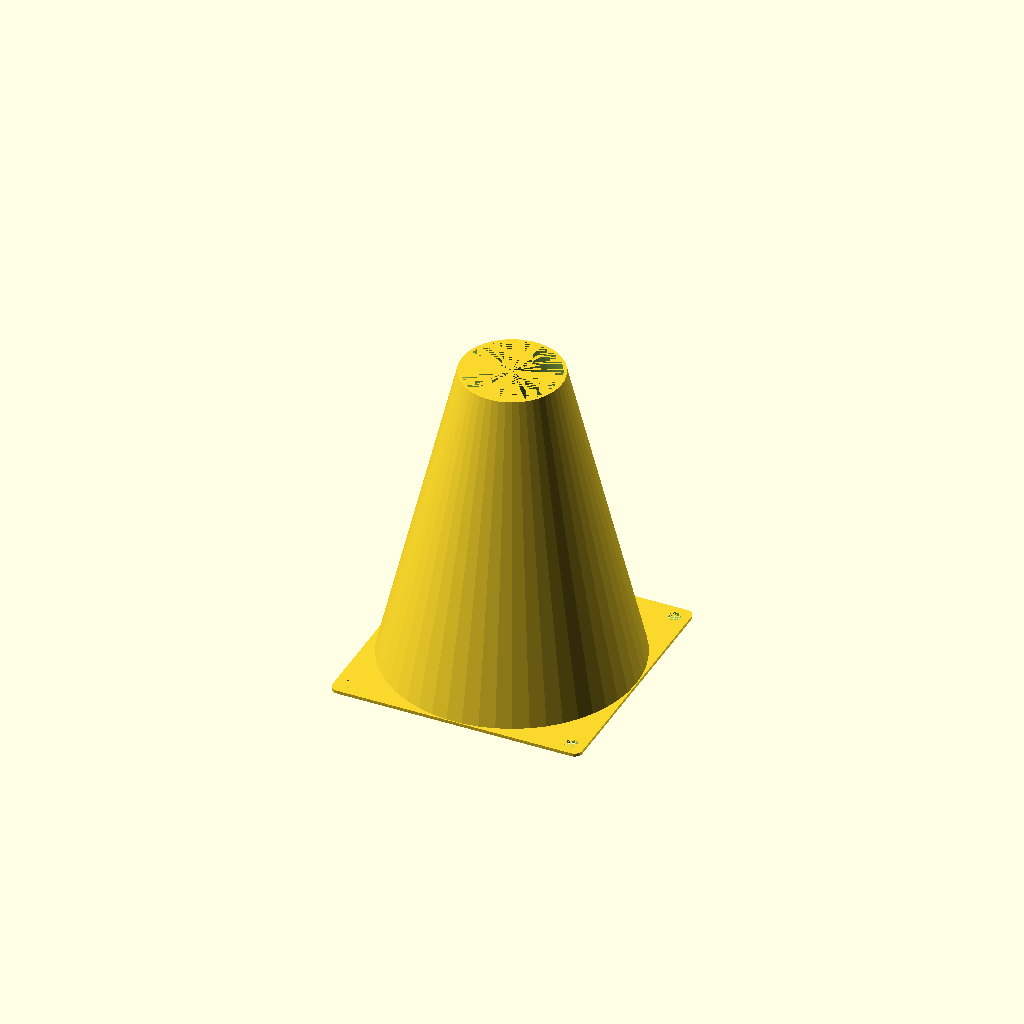
Cell 1: the model at its default parameters.
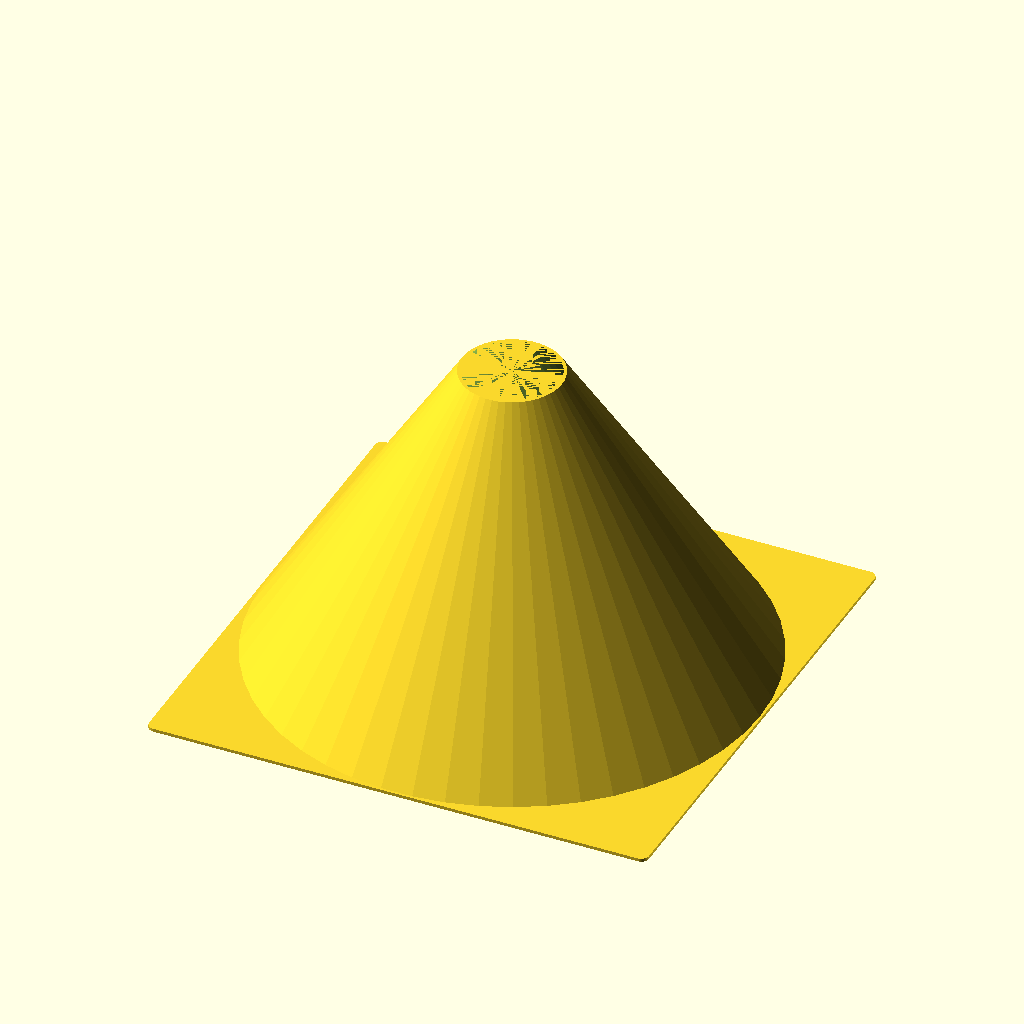
Cell 2: WIDTH = 160 (everything else at default).
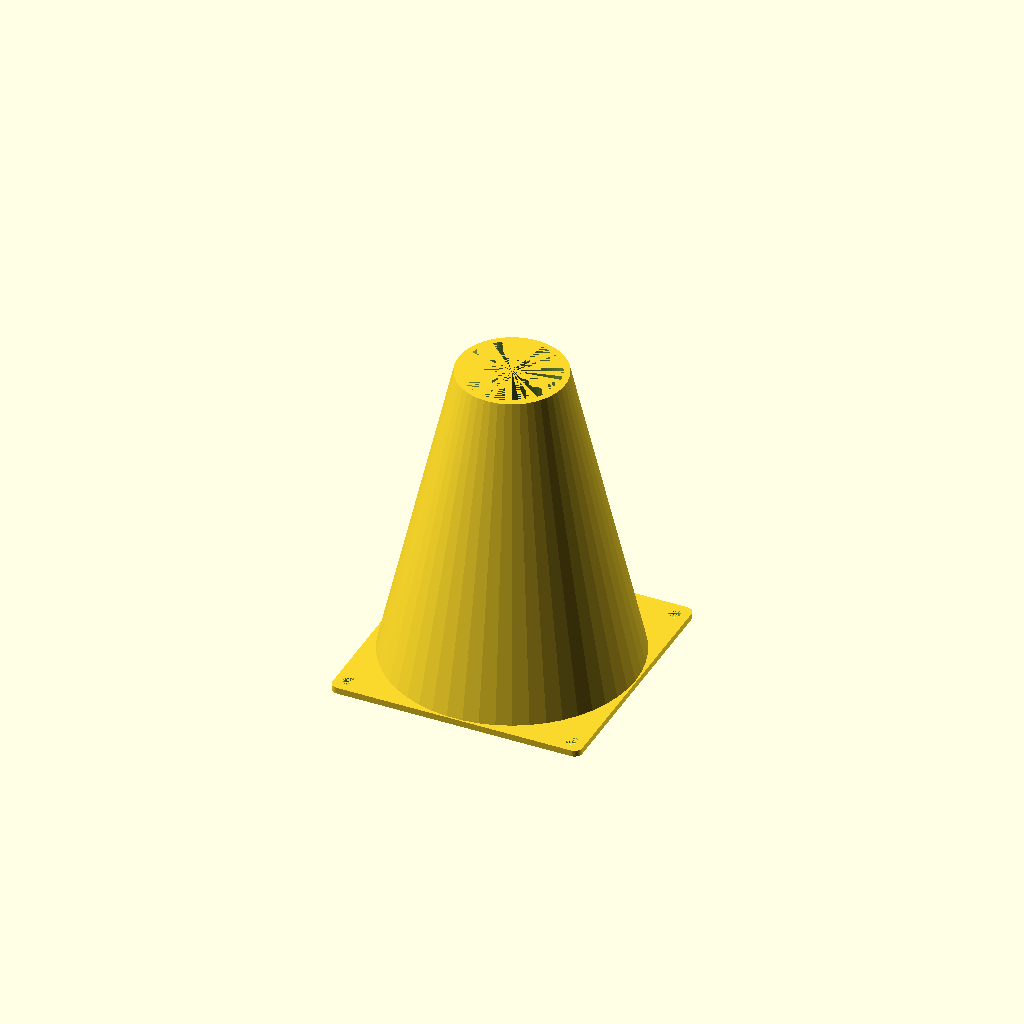
Cell 3: the same model with THICKNESS = 2.
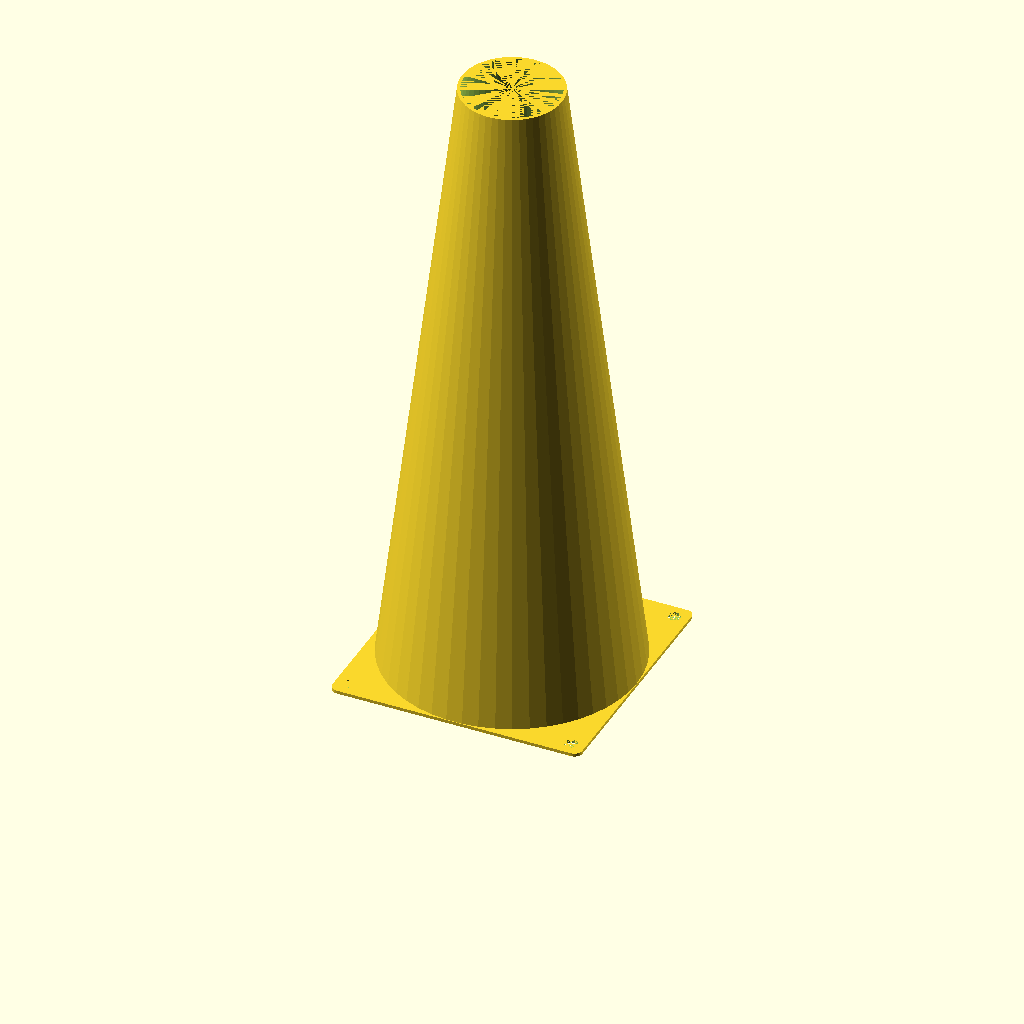
Cell 4 — HEIGHT set to 200, the other parameters unchanged.
All cells are drawn from one camera (rotation 55°, 0°, 25°, orthographic, colour scheme Cornfield), so only the parameter changes between them.
The OpenSCAD source (generic-parts/fan-funnel.scad):
WIDTH = 80;
THICKNESS = 1;
HEIGHT = 100;
FAN_DIA = WIDTH - 2 * THICKNESS;
FAN_MOUNT_HOLE_SPACING = 71;
FAN_MOUNT_HOLE_DIA = 4;
OUTLET_DIA = 30;
CORNER_DIA = 5;

$fn = 50;

module mounting_holes(spacing, thickness, dia) {
    for(i = [-1, 1]) {
        for(j = [-1, 1]) {
            translate([i * spacing/2, j * spacing/2, 0])
            cylinder(d = dia, h = thickness);
        }
    }
}

module rounded_square(width, thickness, corner_dia) {
    hull() {
        mounting_holes(width - corner_dia, thickness, corner_dia);
    }
}

difference() {
    union() {
        rounded_square(WIDTH, THICKNESS, CORNER_DIA);
        cylinder(d1 = WIDTH, d2 = OUTLET_DIA + 2 * THICKNESS, h = HEIGHT);
    }
    mounting_holes(FAN_MOUNT_HOLE_SPACING, THICKNESS, FAN_MOUNT_HOLE_DIA);
    cylinder(d1 = FAN_DIA, d2 = OUTLET_DIA, h = HEIGHT);
}
Parameter table extracted from the source (name, type, default, range or options):
WIDTH: number, default 80
THICKNESS: number, default 1
HEIGHT: number, default 100
FAN_MOUNT_HOLE_SPACING: number, default 71
FAN_MOUNT_HOLE_DIA: number, default 4
OUTLET_DIA: number, default 30
CORNER_DIA: number, default 5
